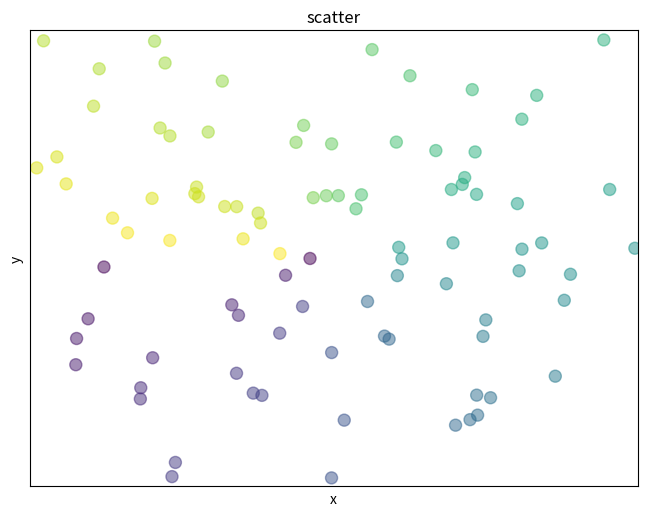
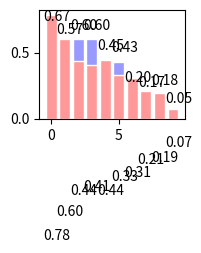

Python code for these plots, in order:
from numpy import *
from matplotlib import pyplot

def main():
	pyplot.figure().add_subplot(3,3,1)
	n = 128
	X = random.normal(0, 1, n)
	Y = random.normal(0, 1, n)
	T = arctan2(Y, X)
	pyplot.axes([0.025, 0.025, 0.95, 0.95])
	pyplot.scatter(X, Y, s=75, c=T, alpha=0.5)
	pyplot.xlim(-1.5, 1.5), pyplot.xticks([])
	pyplot.ylim(-1.5, 1.5), pyplot.yticks([])
	pyplot.axis()
	pyplot.title('scatter')
	pyplot.xlabel('x')
	pyplot.ylabel('y')

	ax = pyplot.figure().add_subplot(3,3,2)
	n = 10
	X = arange(n)
	Y1 = (1-X/float(n))*random.uniform(0.5,1.0,n)
	Y2 = (1-X/float(n))*random.uniform(0.5,1.0,n)
	ax.bar(X, +Y1, facecolor='#9999ff', edgecolor='w')
	ax.bar(X, +Y2, facecolor='#ff9999', edgecolor='w')
	for x,y in zip(X, Y1):
		pyplot.text(x+0.4, y+0.05, '%.2f' % y, ha='center', va='bottom')
	for x,y in zip(X, Y2):
		pyplot.text(x+0.4, -y-0.05, '%.2f' % y, ha='center', va='top')

	pyplot.show()



if __name__ == '__main__':
	main()